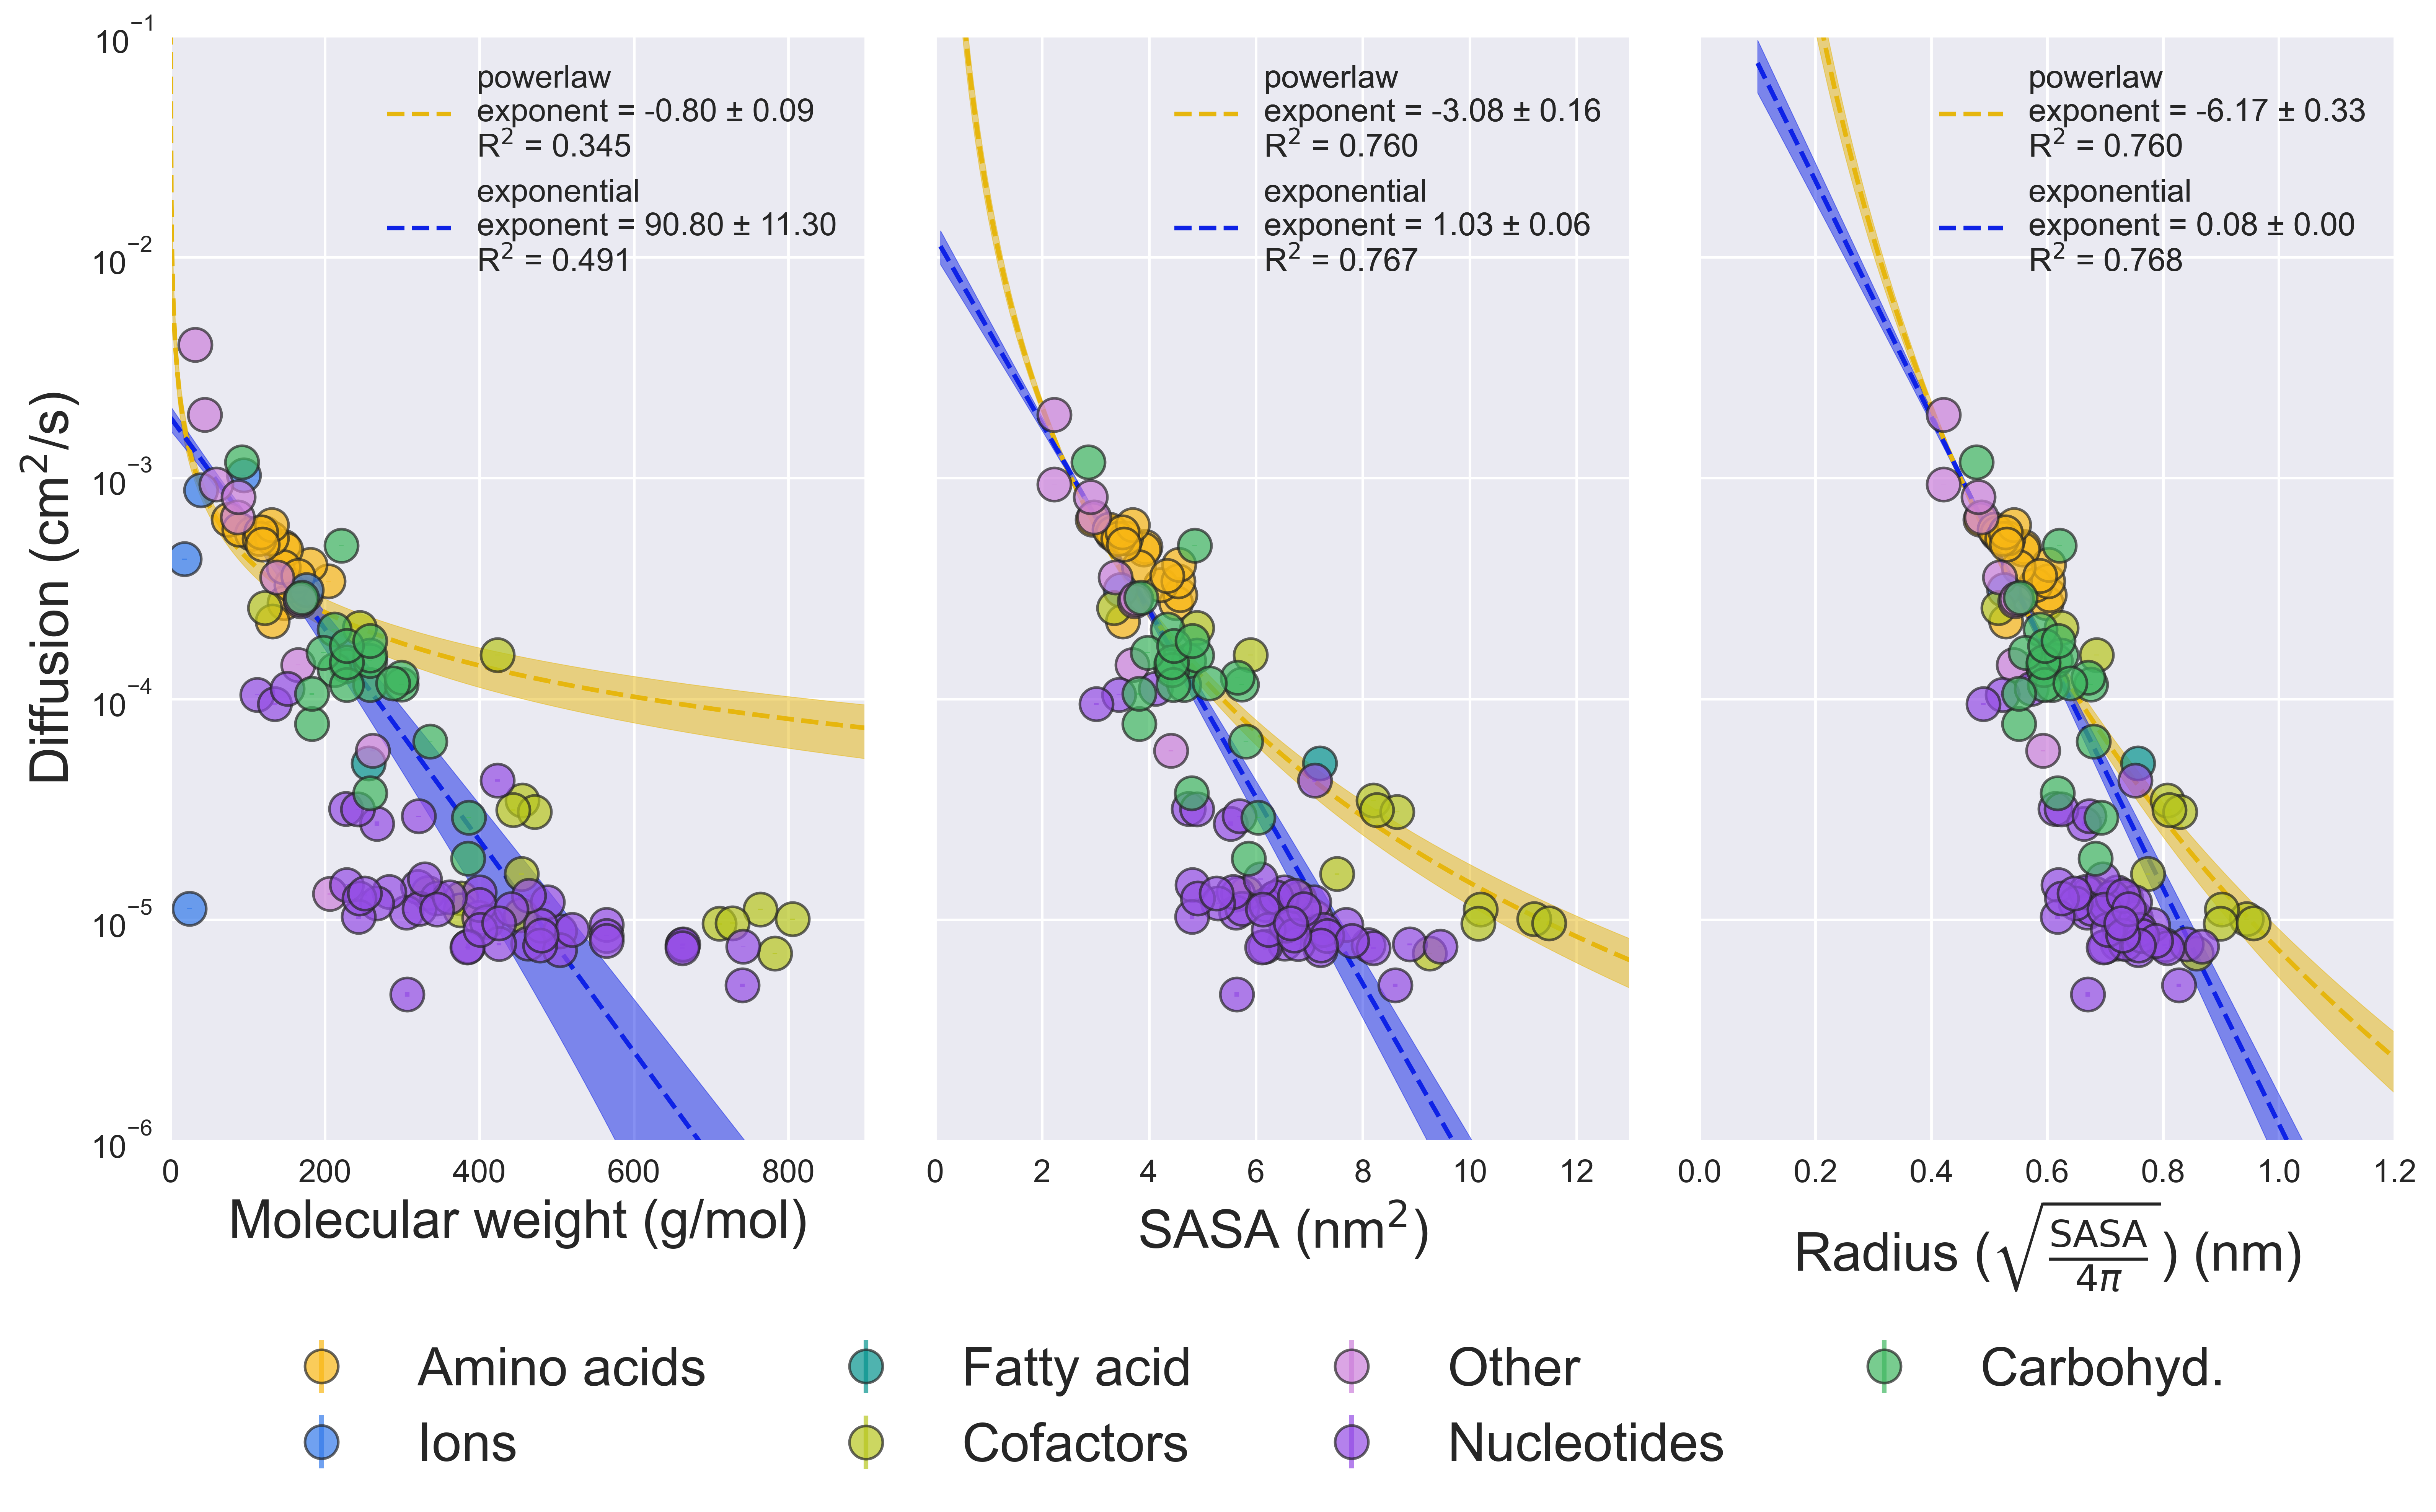

This chart was generated by the following Python code:
#!/usr/bin/env python3
# -*- coding: utf-8 -*-

import pickle
import numpy as np
import matplotlib.pyplot as plt
import io
import requests
import pandas as pd
from lmfit.models import ExponentialModel, PowerLawModel
from collections import OrderedDict
plt.style.use("/Users/chrisbrasnett/mystyle.mplstyle")

"""
load some data
"""

base = '../..'

# get metabolite classes from the master database spreadsheet on the M3-metabolome repo
metabolites_url = "https://raw.githubusercontent.com/Martini-Force-Field-Initiative/M3-Metabolome/refs/heads/main/misc/database.csv"
s = requests.get(metabolites_url).content

metabolites = pd.read_csv(io.StringIO(s.decode('utf-8')),
                          usecols=[
                              'resname',
                              'class',
                              'MW',
                              'SASA CG'
                              ],
                          index_col='resname')

# make some dicts of molecular properties from the database
MWs = metabolites.to_dict()['MW']
sasas = metabolites.to_dict()['SASA CG']
spheres = {i:np.sqrt(j/(4*np.pi)) for i,j in sasas.items()}

# the diffusion data generated from MartiniSoup
diffusion_data = pickle.load(open(f'{base}/processed_data/diffusion/diffusion_coefficients.pkl', 'rb'))['results']
# set the colours
colors = {
    'Amino_Acids':       "#F9B714",  # bright warm yellow
    'Ions':              "#337AEA",  # bright cobalt
    'Lipids':            "#05938E",  # jade teal
    'Cofactors':         "#B7C61E",  # bright olive
    'Other_Metabolites': "#CC7FDB",  # bright mauve
    'Nucleotides':       "#944CE5",  # bright violet
    'Carbohydrates':     "#3FB760",  # bright fern
}

CLASS_LABELS = {
    'Amino_Acids': 'Amino acids', 
    'Carbohydrates': 'Carbohyd.', 
    'Cofactors': 'Cofactors',
    'Ions': 'Ions', 
    'Lipids': 'Fatty acid', 
    'Nucleotides': 'Nucleotides', 
    'Other_Metabolites': 'Other',
}


def fitting(_x, _y, plotter_lim):
    """
    
    function to fit a power law and exponential model to input data.
    
    return a dict with plotting information that we need
    
    """
    x = _x[~np.isnan(_x)]
    y = _y[~np.isnan(_x)]
    
    plotter = np.linspace(0.1, plotter_lim, 1000)
    
    d_out = {}
    for mod, col, param in zip([PowerLawModel(), ExponentialModel()],
                    ['#E6B60E', '#0E22E6'],
                    ['exponent', 'decay']):
        pars = mod.guess(y, x=x)
        result = mod.fit(y, params=pars, x=x)
        modelname = result.model.name.split(')')[0].split('(')[1]
        r_squared = result.rsquared
        
        res_x = result.eval(x=plotter)
        res_uncert = result.eval_uncertainty(x=plotter)
        
        d_out[modelname] = {'xplt': plotter,
                            'res': res_x,
                            'err': res_uncert,
                            'r2': r_squared,
                            'col': col,
                            'label': param,
                            'label_val': result.params[param]
                            }
    return d_out


fig, axarr = plt.subplots(ncols=3,
                          # sharex='row',
                          sharey=True,
                          figsize=(15,7.5)
                          )
rsq=r"R$^2$" # for formatting later

# iterate over each row of the plot with some associated useful stuff
for ax, indep_var, lims, ylab in zip(axarr, 
                                   [MWs, sasas, spheres], 
                                   [900,13,1.2],
                                   ['Molecular weight (g/mol)', 
                                    r'SASA (nm$^2$)', 
                                    r'Radius ($\sqrt{\frac{\mathrm{SASA}}{4\pi}}$) (nm)']
                                   ):
    # set up some lists to put the data in
    x_fit = []
    y_fit = []
    
    lipids_x = []
    lipids_y = []
    
    # iterate over the classes we have
    for cl, col in colors.items():
        for mol, D_arr in diffusion_data[cl].items():
            xs = indep_var.get(mol)
            ys = D_arr[0]
            yerrs = D_arr[1]
            
            x_fit.append(xs)
            y_fit.append(ys)
            
            # collect a lipid specific dataset here
            lipids_x.append(xs)
            lipids_y.append(ys)
            
            ax.errorbar(xs, 
                        ys, yerr=yerrs,
                        ls='',
                        marker = '.', markersize=25,
                        alpha=0.7,
                        markeredgecolor='#262626', markeredgewidth=1,
                        c=col, 
                        label=CLASS_LABELS[cl]
                        )
    
    # fit the data that we've collected
    plotter_lim = lims
    _x = np.array(x_fit)[np.argsort(np.array(x_fit))]
    _y = np.array(y_fit)[np.argsort(np.array(x_fit))]
    fit_result = fitting(_x, _y, plotter_lim)
    
    # plot the fits that we've made
    for modelname, fit_data in fit_result.items():
        ax.plot(fit_data['xplt'],
                fit_data['res'],
                ls='--',
                c=fit_data['col'],
                label=f"{modelname}\nexponent = {fit_data['label_val'].value:.2f} ± {fit_data['label_val'].stderr:.2f}\n{rsq} = {fit_data['r2']:.3f}"
                )
        ax.fill_between(fit_data['xplt'],
                        fit_data['res'] - fit_data['err'],
                        fit_data['res'] + fit_data['err'],
                        color=fit_data['col'],
                        alpha=0.5)

    # sort out the figure legend so we only have one entry for each class etc.
    handles, labels = ax.get_legend_handles_labels()
    by_label = OrderedDict(zip(labels, handles))
    
    leg = ax.legend(list(by_label.values())[:2], 
                    list(by_label.keys())[:2],
                    )
    ax.add_artist(leg)

    # plot aesthetics
    ax.set_xlim(0,lims)
    ax.set_ylim(10e-7,10e-2)
    ax.set_yscale('log')
    ax.set_xlabel(ylab)


# add the metabolite classes
leg = axarr[0].legend(list(by_label.values())[2:], 
                          list(by_label.keys())[2:],
                          ncol=4, loc = 'upper center',
                          bbox_to_anchor=(0.5,0),
                          bbox_transform=fig.transFigure,
                          fontsize=20
                          )

ylabs = axarr[0].set_ylabel('Diffusion (cm$^2$/s)', fontsize=20)
fig.subplots_adjust(wspace=0.1, hspace = 0.3)

fig.savefig('diffusion_fits.png',
            dpi = 500,
            bbox_inches='tight')
